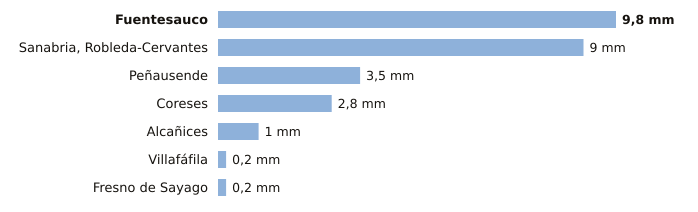

The table this chart was drawn from, first rows:
estacion, provincia, indicativo, mm_6_dias_anteriores, mm_hoy, mm_7_dias, horas_de_hoy
Fuentesauco, Zamora, 2555B, 9.8, 0.0, 9.8, 2
Sanabria, Robleda-Cervantes, Zamora, 2766E, 9.0, 0.0, 9.0, 3
Peñausende, Zamora, 2882D, 3.5, 0.0, 3.5, 3
Coreses, Zamora, 2565, 2.8, 0.0, 2.8, 3
Alcañices, Zamora, 2966D, 1.0, 0.0, 1.0, 2
Villafáfila, Zamora, 2611D, 0.2, 0.0, 0.2, 2
Fresno de Sayago, Zamora, 2885K, 0.2, 0.0, 0.2, 2
